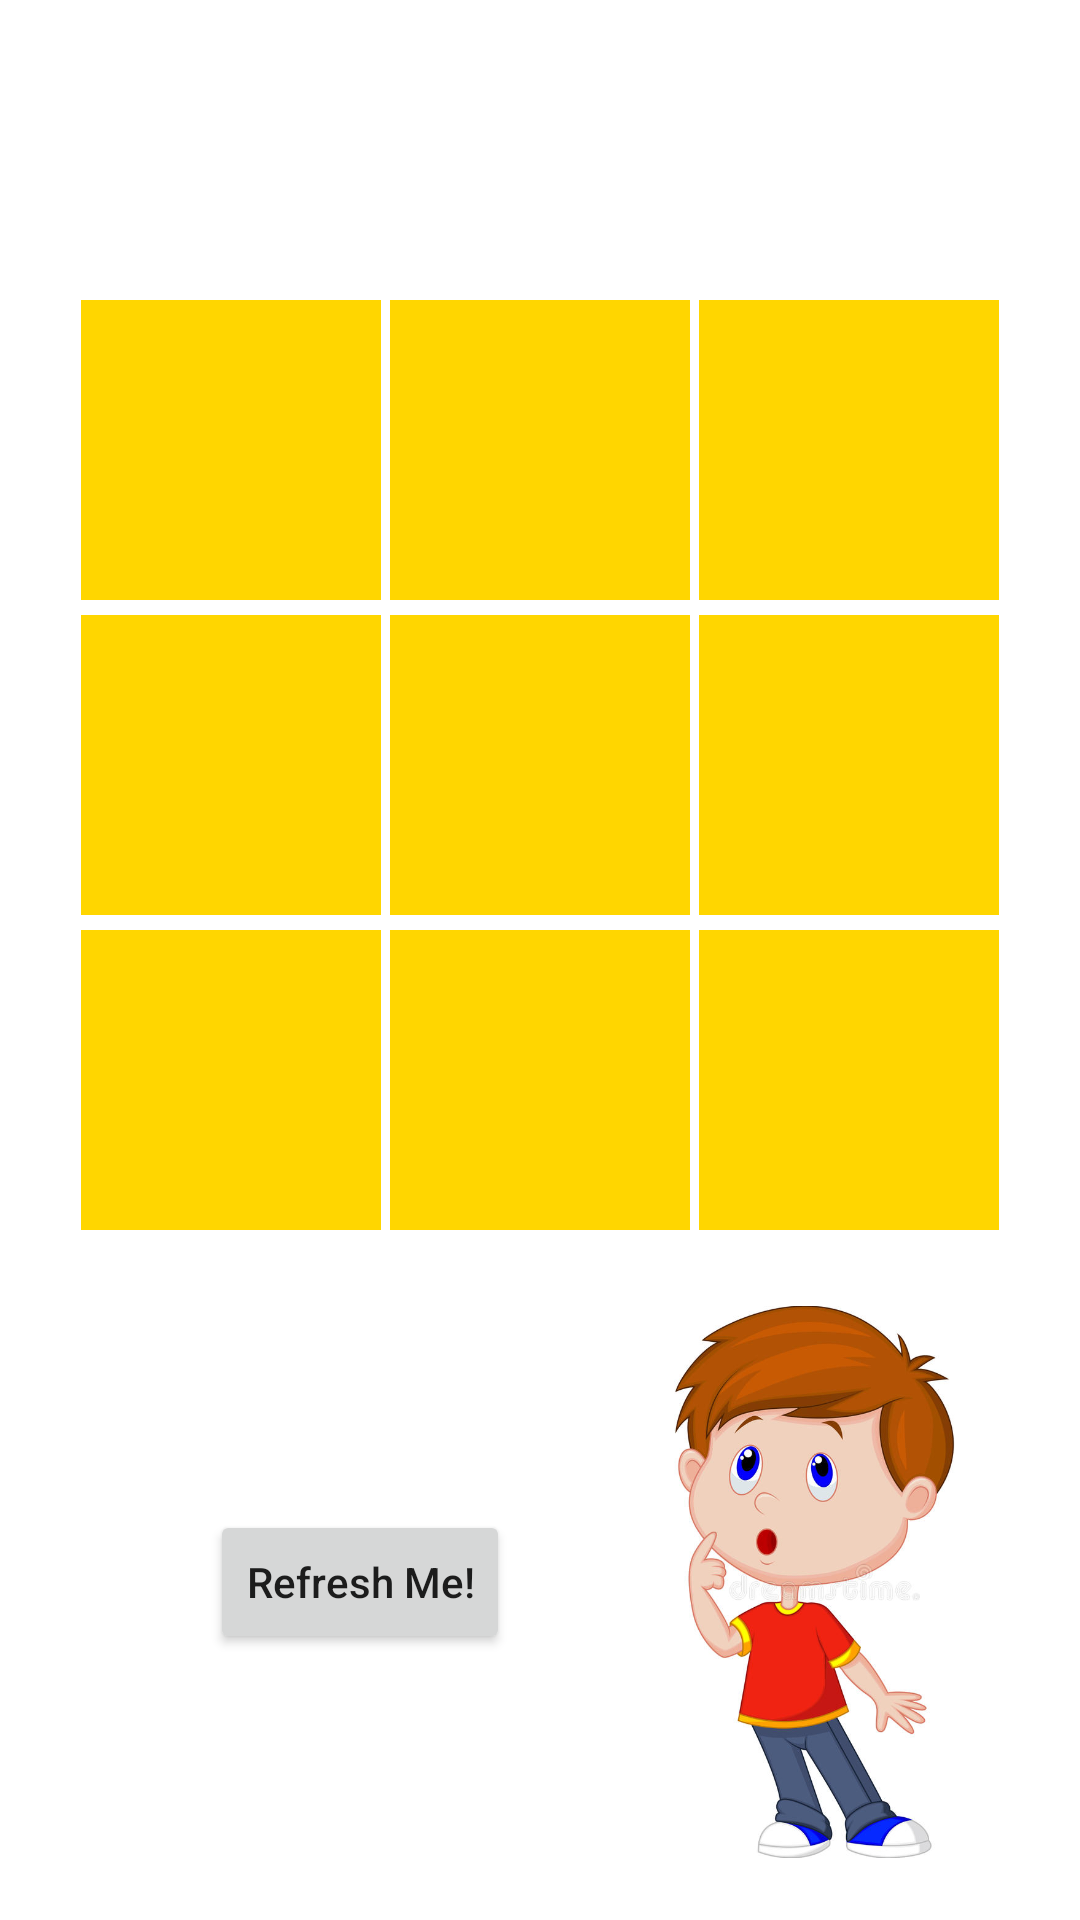

Layout XML and referenced resources for this Android screen:
<!-- AndroidManifest.xml: application theme Theme.HelloBabies -->
<!-- res/layout/activity_game.xml -->
<?xml version="1.0" encoding="utf-8"?>
<LinearLayout xmlns:android="http://schemas.android.com/apk/res/android"
    xmlns:app="http://schemas.android.com/apk/res-auto"
    xmlns:tools="http://schemas.android.com/tools"
    android:layout_width="match_parent"
    android:layout_height="match_parent"
    android:orientation="vertical">


    <TableLayout
        android:layout_width="match_parent"
        android:layout_height="wrap_content"
        android:layout_marginTop="100dp"
        android:background="#ffffff"
        android:gravity="center"
        tools:context=".GameActivity">

        <TableRow
            android:layout_width="match_parent"
            android:layout_height="match_parent"
            android:layout_marginBottom="5dp"
            android:gravity="center">

            <ImageButton
                android:id="@+id/btnTicTac1"
                android:layout_width="100dp"
                android:layout_height="100dp"

                android:layout_marginRight="3dp"

                android:background="#FFD600"
                android:onClick="btnTicTac" />

            <ImageButton
                android:id="@+id/btnTicTac2"
                android:layout_width="100dp"
                android:layout_height="100dp"

                android:layout_marginRight="3dp"

                android:background="#FFD600"
                android:onClick="btnTicTac" />

            <ImageButton
                android:id="@+id/btnTicTac3"
                android:layout_width="100dp"


                android:layout_height="100dp"
                android:background="#FFD600"
                android:onClick="btnTicTac" />
        </TableRow>

        <TableRow
            android:layout_width="match_parent"
            android:layout_height="match_parent"
            android:layout_marginBottom="5dp"
            android:gravity="center">

            <ImageButton
                android:id="@+id/btnTicTac4"
                android:layout_width="100dp"
                android:layout_height="100dp"
                android:layout_marginRight="3dp"
                android:background="#FFD600"
                android:onClick="btnTicTac" />

            <ImageButton
                android:id="@+id/btnTicTac5"
                android:layout_width="100dp"
                android:layout_height="100dp"


                android:layout_marginRight="3dp"
                android:background="#FFD600"
                android:onClick="btnTicTac" />

            <ImageButton
                android:id="@+id/btnTicTac6"
                android:layout_width="100dp"


                android:layout_height="100dp"
                android:background="#FFD600"
                android:onClick="btnTicTac" />
        </TableRow>

        <TableRow
            android:layout_width="match_parent"
            android:layout_height="match_parent"
            android:layout_marginBottom="5dp"
            android:gravity="center">

            <ImageButton
                android:id="@+id/btnTicTac7"
                android:layout_width="100dp"
                android:layout_height="100dp"


                android:layout_marginRight="3dp"
                android:background="#FFD600"
                android:onClick="btnTicTac" />

            <ImageButton
                android:id="@+id/btnTicTac8"
                android:layout_width="100dp"
                android:layout_height="100dp"


                android:layout_marginRight="3dp"
                android:background="#FFD600"
                android:onClick="btnTicTac" />

            <ImageButton
                android:id="@+id/btnTicTac9"
                android:layout_width="100dp"


                android:layout_height="100dp"
                android:background="#FFD600"
                android:onClick="btnTicTac" />
        </TableRow>
    </TableLayout>

    <LinearLayout
        android:layout_width="wrap_content"
        android:layout_height="wrap_content"
        android:layout_marginLeft="50dp"
        android:orientation="horizontal">

        <Button
            android:layout_width="wrap_content"
            android:layout_height="wrap_content"
            android:layout_gravity="center"
            android:layout_margin="20dp"
            android:onClick="refresh"
            android:text="Refresh Me!"
            android:textAllCaps="false" />

        <ImageView
            android:layout_width="wrap_content"
            android:layout_height="200dp"
            android:layout_gravity="center"
            android:layout_margin="20dp"
            android:src="@drawable/baby_thinking"></ImageView>

    </LinearLayout>


</LinearLayout>
<!-- resources referenced by this layout -->
<resources>
  <!-- drawable baby_thinking: jpg bitmap (drawable-nodpi, 51922 bytes) -->
  <style name="Theme.HelloBabies" parent="Theme.MaterialComponents.DayNight.DarkActionBar">
          
          <item name="colorPrimary">@color/purple_500</item>
          <item name="colorPrimaryVariant">@color/purple_700</item>
          <item name="colorOnPrimary">@color/white</item>
          
          <item name="colorSecondary">@color/teal_200</item>
          <item name="colorSecondaryVariant">@color/teal_700</item>
          <item name="colorOnSecondary">@color/black</item>
          
          <item name="android:statusBarColor" tools:targetApi="l">?attr/colorPrimaryVariant</item>
          
      </style>
  <!-- not gathered from this repository: default colours our renderer supplied (Android Studio template values) -->
  <color name="purple_500">#FF6200EE</color>
  <color name="purple_700">#FF3700B3</color>
  <color name="teal_200">#FF03DAC5</color>
  <color name="teal_700">#FF018786</color>
  <color name="black">#FF000000</color>
  <color name="white">#FFFFFFFF</color>
</resources>
